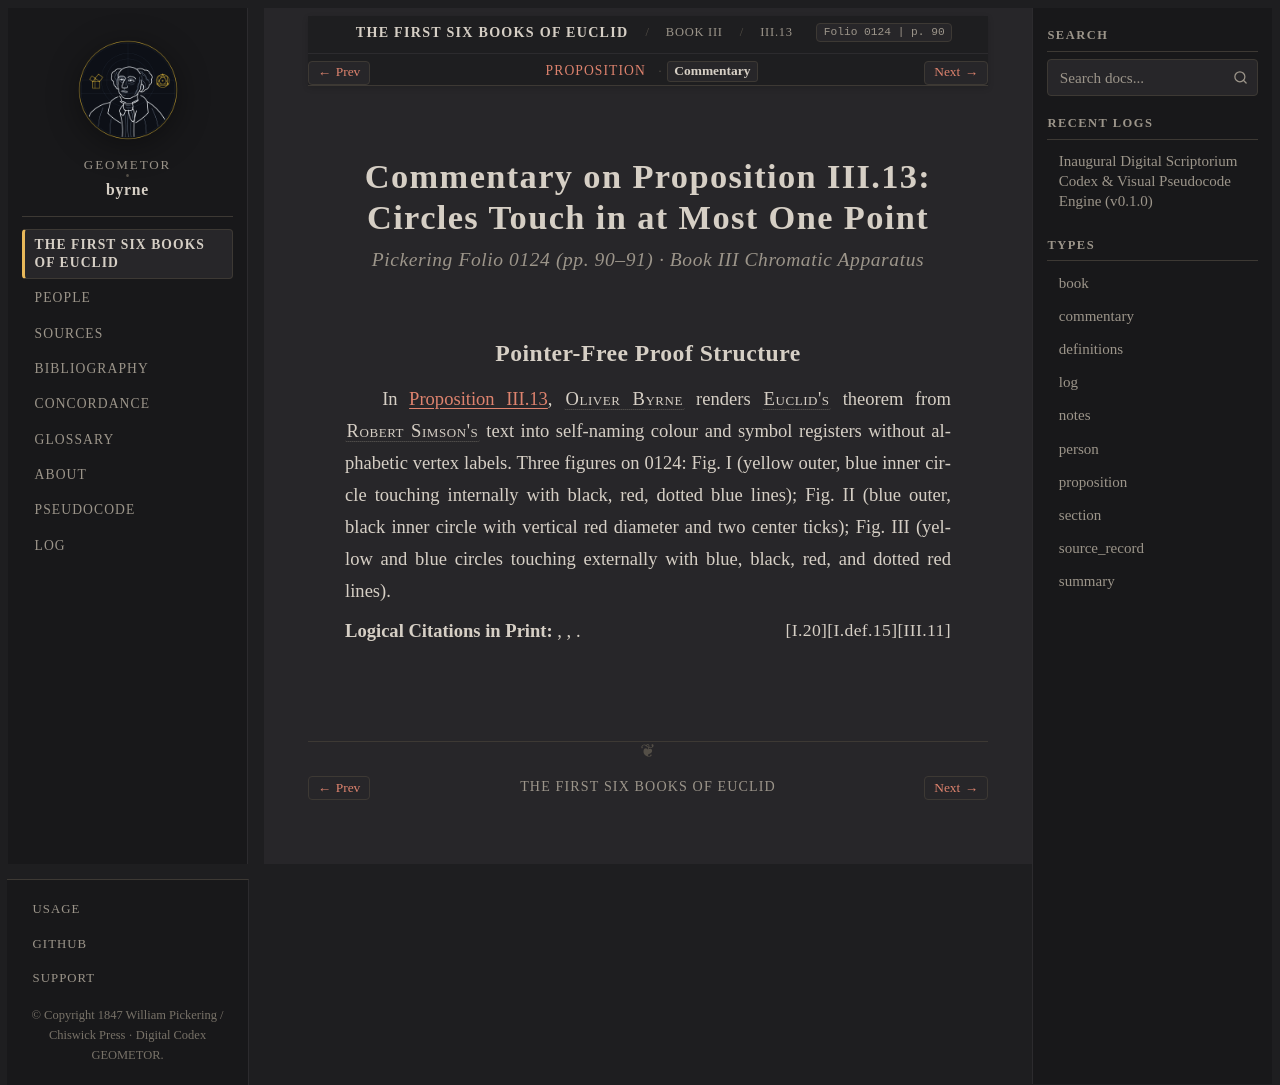

repository: geometor/byrne · page: coloured_euclid/book-iii/13/commentary.html · generator: sphinx

:canonical_id: III.13.commentary
:book: III
:proposition: 13
:order: 13
:type: commentary
:title: Commentary — Proposition III.13
:folio: 0124
:page: 90

.. _byrne-iii-13-commentary:

.. folio:: 0124
   :page: 90

Commentary on Proposition III.13: Circles Touch in at Most One Point
====================================================================

.. rubric:: Pickering Folio 0124 (pp. 90–91) · Book III Chromatic Apparatus

Pointer-Free Proof Structure
----------------------------

In :ref:`Proposition III.13 <byrne-iii-13>`, :person:`Oliver Byrne <byrne>` renders :person:`Euclid's <euclid>` theorem from :person:`Robert Simson's <simson>` text into self-naming colour and symbol registers without alphabetic vertex labels. Three figures on 0124: Fig. I (yellow outer, blue inner circle touching internally with black, red, dotted blue lines); Fig. II (blue outer, black inner circle with vertical red diameter and two center ticks); Fig. III (yellow and blue circles touching externally with blue, black, red, and dotted red lines).

**Logical Citations in Print:** :just:`III.11`, :just:`I.def.15`, :just:`I.20`.
